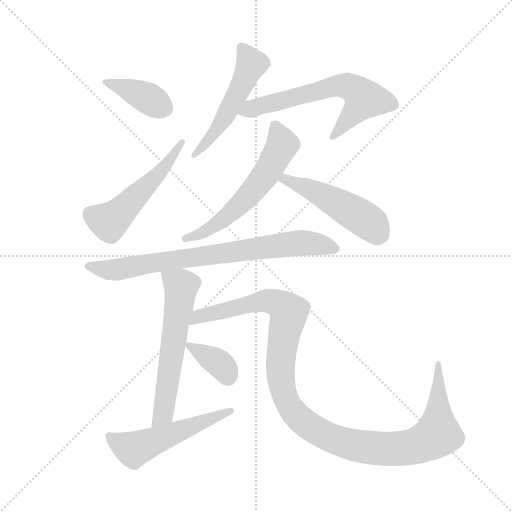
t = 0.00 s
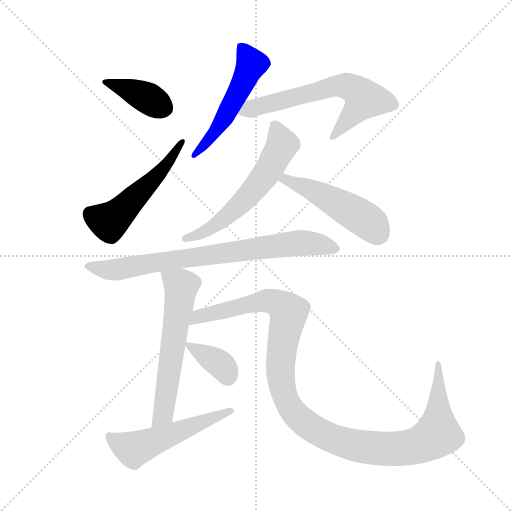
t = 1.76 s
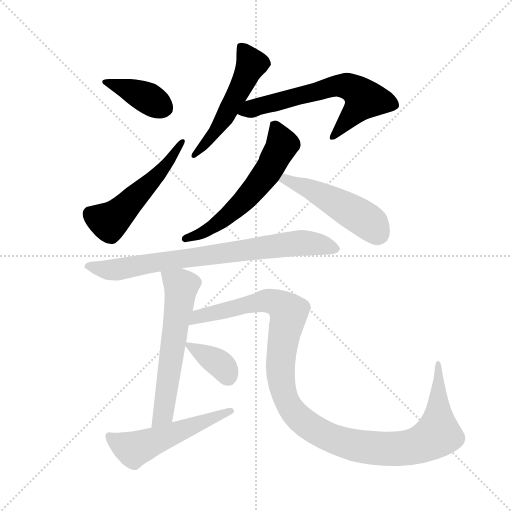
t = 3.51 s
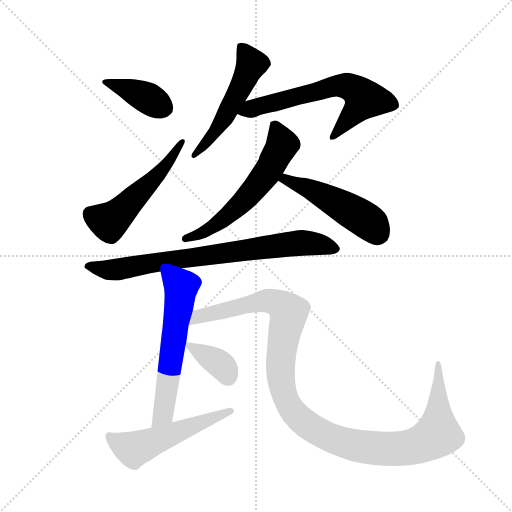
t = 5.27 s
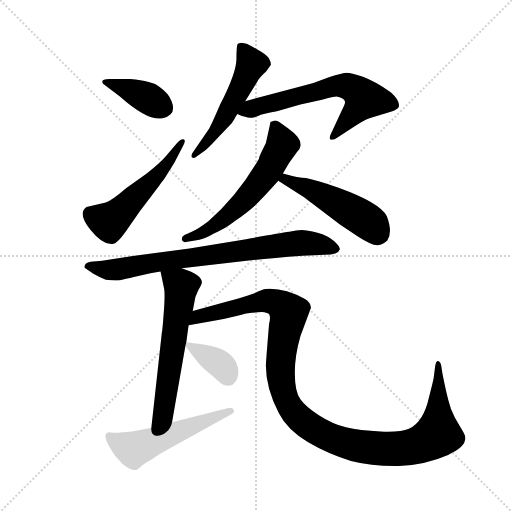
t = 7.03 s
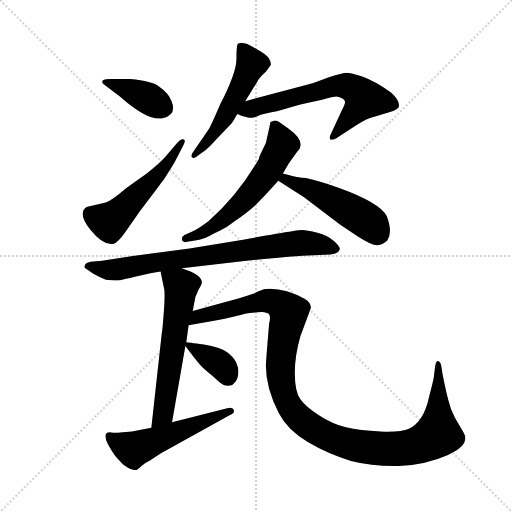
t = 8.78 s

The animated SVG that drew these frames (rendered in a browser with its animation timeline set to each time). Animation: 11 CSS @keyframes rules; one cycle of 8.78 s.

<svg version="1.1" viewBox="0 0 1024 1024" xmlns="http://www.w3.org/2000/svg">
  <g stroke="lightgray" stroke-dasharray="1,1" stroke-width="1" transform="scale(4, 4)">
    <line x1="0" y1="0" x2="256" y2="256"></line>
    <line x1="256" y1="0" x2="0" y2="256"></line>
    <line x1="128" y1="0" x2="128" y2="256"></line>
    <line x1="0" y1="128" x2="256" y2="128"></line>
  </g>
  <g transform="scale(0.92, -0.92) translate(60, -850)">
    <style type="text/css">
      
        @keyframes keyframes0 {
          from {
            stroke: blue;
            stroke-dashoffset: 386;
            stroke-width: 128;
          }
          56% {
            animation-timing-function: step-end;
            stroke: blue;
            stroke-dashoffset: 0;
            stroke-width: 128;
          }
          to {
            stroke: black;
            stroke-width: 1024;
          }
        }
        #make-me-a-hanzi-animation-0 {
          animation: keyframes0 0.5641276041666666s both;
          animation-delay: 0s;
          animation-timing-function: linear;
        }
      
        @keyframes keyframes1 {
          from {
            stroke: blue;
            stroke-dashoffset: 537;
            stroke-width: 128;
          }
          64% {
            animation-timing-function: step-end;
            stroke: blue;
            stroke-dashoffset: 0;
            stroke-width: 128;
          }
          to {
            stroke: black;
            stroke-width: 1024;
          }
        }
        #make-me-a-hanzi-animation-1 {
          animation: keyframes1 0.68701171875s both;
          animation-delay: 0.5641276041666666s;
          animation-timing-function: linear;
        }
      
        @keyframes keyframes2 {
          from {
            stroke: blue;
            stroke-dashoffset: 538;
            stroke-width: 128;
          }
          64% {
            animation-timing-function: step-end;
            stroke: blue;
            stroke-dashoffset: 0;
            stroke-width: 128;
          }
          to {
            stroke: black;
            stroke-width: 1024;
          }
        }
        #make-me-a-hanzi-animation-2 {
          animation: keyframes2 0.6878255208333334s both;
          animation-delay: 1.2511393229166665s;
          animation-timing-function: linear;
        }
      
        @keyframes keyframes3 {
          from {
            stroke: blue;
            stroke-dashoffset: 650;
            stroke-width: 128;
          }
          68% {
            animation-timing-function: step-end;
            stroke: blue;
            stroke-dashoffset: 0;
            stroke-width: 128;
          }
          to {
            stroke: black;
            stroke-width: 1024;
          }
        }
        #make-me-a-hanzi-animation-3 {
          animation: keyframes3 0.7789713541666666s both;
          animation-delay: 1.93896484375s;
          animation-timing-function: linear;
        }
      
        @keyframes keyframes4 {
          from {
            stroke: blue;
            stroke-dashoffset: 603;
            stroke-width: 128;
          }
          66% {
            animation-timing-function: step-end;
            stroke: blue;
            stroke-dashoffset: 0;
            stroke-width: 128;
          }
          to {
            stroke: black;
            stroke-width: 1024;
          }
        }
        #make-me-a-hanzi-animation-4 {
          animation: keyframes4 0.74072265625s both;
          animation-delay: 2.7179361979166665s;
          animation-timing-function: linear;
        }
      
        @keyframes keyframes5 {
          from {
            stroke: blue;
            stroke-dashoffset: 504;
            stroke-width: 128;
          }
          62% {
            animation-timing-function: step-end;
            stroke: blue;
            stroke-dashoffset: 0;
            stroke-width: 128;
          }
          to {
            stroke: black;
            stroke-width: 1024;
          }
        }
        #make-me-a-hanzi-animation-5 {
          animation: keyframes5 0.66015625s both;
          animation-delay: 3.4586588541666665s;
          animation-timing-function: linear;
        }
      
        @keyframes keyframes6 {
          from {
            stroke: blue;
            stroke-dashoffset: 801;
            stroke-width: 128;
          }
          72% {
            animation-timing-function: step-end;
            stroke: blue;
            stroke-dashoffset: 0;
            stroke-width: 128;
          }
          to {
            stroke: black;
            stroke-width: 1024;
          }
        }
        #make-me-a-hanzi-animation-6 {
          animation: keyframes6 0.90185546875s both;
          animation-delay: 4.118815104166666s;
          animation-timing-function: linear;
        }
      
        @keyframes keyframes7 {
          from {
            stroke: blue;
            stroke-dashoffset: 611;
            stroke-width: 128;
          }
          67% {
            animation-timing-function: step-end;
            stroke: blue;
            stroke-dashoffset: 0;
            stroke-width: 128;
          }
          to {
            stroke: black;
            stroke-width: 1024;
          }
        }
        #make-me-a-hanzi-animation-7 {
          animation: keyframes7 0.7472330729166666s both;
          animation-delay: 5.020670572916666s;
          animation-timing-function: linear;
        }
      
        @keyframes keyframes8 {
          from {
            stroke: blue;
            stroke-dashoffset: 1202;
            stroke-width: 128;
          }
          80% {
            animation-timing-function: step-end;
            stroke: blue;
            stroke-dashoffset: 0;
            stroke-width: 128;
          }
          to {
            stroke: black;
            stroke-width: 1024;
          }
        }
        #make-me-a-hanzi-animation-8 {
          animation: keyframes8 1.2281901041666667s both;
          animation-delay: 5.767903645833333s;
          animation-timing-function: linear;
        }
      
        @keyframes keyframes9 {
          from {
            stroke: blue;
            stroke-dashoffset: 379;
            stroke-width: 128;
          }
          55% {
            animation-timing-function: step-end;
            stroke: blue;
            stroke-dashoffset: 0;
            stroke-width: 128;
          }
          to {
            stroke: black;
            stroke-width: 1024;
          }
        }
        #make-me-a-hanzi-animation-9 {
          animation: keyframes9 0.5584309895833334s both;
          animation-delay: 6.99609375s;
          animation-timing-function: linear;
        }
      
        @keyframes keyframes10 {
          from {
            stroke: blue;
            stroke-dashoffset: 542;
            stroke-width: 128;
          }
          64% {
            animation-timing-function: step-end;
            stroke: blue;
            stroke-dashoffset: 0;
            stroke-width: 128;
          }
          to {
            stroke: black;
            stroke-width: 1024;
          }
        }
        #make-me-a-hanzi-animation-10 {
          animation: keyframes10 0.6910807291666666s both;
          animation-delay: 7.554524739583333s;
          animation-timing-function: linear;
        }
      
    </style>
    
      <path d="M 182 678 Q 156 679 164 668 L 200 641 Q 262 586 293.5 593 Q 325 600 313 630 Q 307 647 287 661 Q 271 674 223 678 L 182 678 Z" fill="lightgray"></path>
    
      <path d="M 300 510 Q 289 497 259 473 L 214 441 Q 184 415 170 410 L 128 400 Q 108 386 136.5 350.5 Q 165 315 187 320 Q 196 322 213 346 L 244 391 L 286 446 Q 288 450 297 461 L 319 496 L 337 531 Q 345 544 340 547 Q 333 549 325 539 L 300 510 Z" fill="lightgray"></path>
    
      <path d="M 465 757 Q 463 757 457 755 Q 454 752 454 722 Q 454 692 419 624 Q 398 575 393 568 L 358 517 Q 354 510 358 507.5 Q 362 505 369 511 L 382 520 Q 391 526 411 548 L 439 577 Q 445 583 450 592 Q 455 601 456 602 L 473 630 L 499 672 Q 504 682 518 694 L 529 709 Q 529 716 524.5 723.5 Q 520 731 498.5 743 Q 477 755 476 755 L 465 757 Z" fill="lightgray"></path>
    
      <path d="M 456 602 L 466 598 Q 484 593 488 594 Q 491 594 501 598 Q 510 602 542 608 L 593 623 L 640 633 Q 665 640 672 640 Q 690 636 690 628 Q 691 626 683 610 L 658 556 Q 656 550 658 547 Q 662 544 672 550 L 707 573 Q 728 587 743 593 L 793 608 Q 805 613 807 618 Q 810 631 790 649 Q 756 673 729 683 Q 702 692 694 692 Q 685 692 655 682 Q 624 669 593 662 L 473 630 C 444 622 428 612 456 602 Z" fill="lightgray"></path>
    
      <path d="M 555 473 L 568 495 L 586 520 Q 593 527 593 532 Q 597 549 566 571 L 547 585 Q 541 588 537 588 L 528 585 L 526 575 L 518 539 L 510 523 Q 503 509 503 505 Q 457 425 393 369 Q 372 353 357 346 L 341 339 Q 335 336 335 330 Q 337 322 344 324 L 364 327 Q 383 329 404 342 Q 430 353 450 369 Q 479 389 495 404 Q 511 419 545 457 L 555 473 Z" fill="lightgray"></path>
    
      <path d="M 545 457 L 601 421 L 679 362 L 718 336 Q 749 316 761 317 Q 773 318 782 327 Q 794 345 781 380 Q 767 409 676 442 Q 629 458 605 463 Q 590 463 555 473 C 526 481 520 473 545 457 Z" fill="lightgray"></path>
    
      <path d="M 335 267 L 476 283 Q 519 288 598 294 L 646 296 Q 675 296 679 308 Q 679 314 666 326 Q 653 338 630 344 Q 607 350 596 350 Q 585 350 569 346 Q 547 343 475 330 L 352 310 L 225 293 L 162 283 L 137 281 Q 122 278 124 268 L 143 255 Q 159 246 170 242 Q 191 239 201 241 L 214 244 Q 223 246 231 248 L 267 256 L 289 260 L 335 267 Z" fill="lightgray"></path>
    
      <path d="M 314 -68 L 343 98 L 345 106 L 350 143 L 359 174 L 362 190 Q 363 204 371 219 Q 379 233 379 236 Q 379 253 335 267 C 307 277 284 285 289 260 L 297 221 Q 299 209 296 170 Q 293 130 292 128 L 269 -80 C 266 -110 309 -98 314 -68 Z" fill="lightgray"></path>
    
      <path d="M 350 143 L 396 151 Q 423 155 454 163 L 465 166 Q 481 170 488 170 L 509 172 Q 514 172 522 169 Q 530 166 525 146 Q 518 62 518 55 Q 518 7 546 -48 Q 564 -84 609 -111 Q 653 -137 703 -152 Q 750 -164 807 -163 Q 864 -161 914 -139 Q 963 -117 948 -91 L 929 -58 Q 919 -39 915 -21 Q 910 -3 902 37 L 899 56 Q 897 64 892 65 Q 888 65 886 54 L 883 30 Q 883 27 873 -12 Q 861 -68 829 -82 Q 811 -90 767 -88 Q 722 -86 692 -79 Q 662 -71 634 -53 Q 605 -35 593 -18 Q 581 -1 581 36 Q 580 73 593 119 L 616 181 Q 615 193 603 200 Q 558 225 518 222 Q 511 222 492 212 Q 460 201 436 195 L 359 174 C 330 166 320 138 350 143 Z" fill="lightgray"></path>
    
      <path d="M 343 98 L 352 86 Q 377 53 383 49 L 393 40 Q 400 34 413 23 Q 425 12 431 12 Q 437 11 445 13 L 447 15 Q 448 16 453 22 Q 457 27 458 39 Q 459 51 453 63 Q 447 75 433 85 Q 419 95 383 101 Q 347 106 345 106 C 336 107 336 107 343 98 Z" fill="lightgray"></path>
    
      <path d="M 191 -142 L 207 -159 Q 228 -175 238 -171 Q 240 -170 247.5 -163 Q 255 -156 266 -151 L 289 -136 L 440 -52 Q 451 -48 448 -41 Q 445 -34 432 -38 L 314 -68 L 269 -80 L 227 -88 L 201 -90 Q 193 -91 181 -90 Q 153 -88 191 -142 Z" fill="lightgray"></path>
    
    
      <clipPath id="make-me-a-hanzi-clip-0">
        <path d="M 182 678 Q 156 679 164 668 L 200 641 Q 262 586 293.5 593 Q 325 600 313 630 Q 307 647 287 661 Q 271 674 223 678 L 182 678 Z"></path>
      </clipPath>
      <path clip-path="url(#make-me-a-hanzi-clip-0)" d="M 174 671 L 265 635 L 292 617" fill="none" id="make-me-a-hanzi-animation-0" stroke-dasharray="258 516" stroke-linecap="round"></path>
    
      <clipPath id="make-me-a-hanzi-clip-1">
        <path d="M 300 510 Q 289 497 259 473 L 214 441 Q 184 415 170 410 L 128 400 Q 108 386 136.5 350.5 Q 165 315 187 320 Q 196 322 213 346 L 244 391 L 286 446 Q 288 450 297 461 L 319 496 L 337 531 Q 345 544 340 547 Q 333 549 325 539 L 300 510 Z"></path>
      </clipPath>
      <path clip-path="url(#make-me-a-hanzi-clip-1)" d="M 138 385 L 177 368 L 185 374 L 297 486 L 337 543" fill="none" id="make-me-a-hanzi-animation-1" stroke-dasharray="409 818" stroke-linecap="round"></path>
    
      <clipPath id="make-me-a-hanzi-clip-2">
        <path d="M 465 757 Q 463 757 457 755 Q 454 752 454 722 Q 454 692 419 624 Q 398 575 393 568 L 358 517 Q 354 510 358 507.5 Q 362 505 369 511 L 382 520 Q 391 526 411 548 L 439 577 Q 445 583 450 592 Q 455 601 456 602 L 473 630 L 499 672 Q 504 682 518 694 L 529 709 Q 529 716 524.5 723.5 Q 520 731 498.5 743 Q 477 755 476 755 L 465 757 Z"></path>
      </clipPath>
      <path clip-path="url(#make-me-a-hanzi-clip-2)" d="M 462 750 L 487 711 L 427 593 L 363 512" fill="none" id="make-me-a-hanzi-animation-2" stroke-dasharray="410 820" stroke-linecap="round"></path>
    
      <clipPath id="make-me-a-hanzi-clip-3">
        <path d="M 456 602 L 466 598 Q 484 593 488 594 Q 491 594 501 598 Q 510 602 542 608 L 593 623 L 640 633 Q 665 640 672 640 Q 690 636 690 628 Q 691 626 683 610 L 658 556 Q 656 550 658 547 Q 662 544 672 550 L 707 573 Q 728 587 743 593 L 793 608 Q 805 613 807 618 Q 810 631 790 649 Q 756 673 729 683 Q 702 692 694 692 Q 685 692 655 682 Q 624 669 593 662 L 473 630 C 444 622 428 612 456 602 Z"></path>
      </clipPath>
      <path clip-path="url(#make-me-a-hanzi-clip-3)" d="M 463 604 L 670 664 L 700 661 L 732 634 L 664 552" fill="none" id="make-me-a-hanzi-animation-3" stroke-dasharray="522 1044" stroke-linecap="round"></path>
    
      <clipPath id="make-me-a-hanzi-clip-4">
        <path d="M 555 473 L 568 495 L 586 520 Q 593 527 593 532 Q 597 549 566 571 L 547 585 Q 541 588 537 588 L 528 585 L 526 575 L 518 539 L 510 523 Q 503 509 503 505 Q 457 425 393 369 Q 372 353 357 346 L 341 339 Q 335 336 335 330 Q 337 322 344 324 L 364 327 Q 383 329 404 342 Q 430 353 450 369 Q 479 389 495 404 Q 511 419 545 457 L 555 473 Z"></path>
      </clipPath>
      <path clip-path="url(#make-me-a-hanzi-clip-4)" d="M 535 578 L 553 534 L 522 477 L 488 433 L 415 365 L 379 344 L 343 332" fill="none" id="make-me-a-hanzi-animation-4" stroke-dasharray="475 950" stroke-linecap="round"></path>
    
      <clipPath id="make-me-a-hanzi-clip-5">
        <path d="M 545 457 L 601 421 L 679 362 L 718 336 Q 749 316 761 317 Q 773 318 782 327 Q 794 345 781 380 Q 767 409 676 442 Q 629 458 605 463 Q 590 463 555 473 C 526 481 520 473 545 457 Z"></path>
      </clipPath>
      <path clip-path="url(#make-me-a-hanzi-clip-5)" d="M 553 457 L 562 461 L 675 408 L 740 368 L 765 341" fill="none" id="make-me-a-hanzi-animation-5" stroke-dasharray="376 752" stroke-linecap="round"></path>
    
      <clipPath id="make-me-a-hanzi-clip-6">
        <path d="M 335 267 L 476 283 Q 519 288 598 294 L 646 296 Q 675 296 679 308 Q 679 314 666 326 Q 653 338 630 344 Q 607 350 596 350 Q 585 350 569 346 Q 547 343 475 330 L 352 310 L 225 293 L 162 283 L 137 281 Q 122 278 124 268 L 143 255 Q 159 246 170 242 Q 191 239 201 241 L 214 244 Q 223 246 231 248 L 267 256 L 289 260 L 335 267 Z"></path>
      </clipPath>
      <path clip-path="url(#make-me-a-hanzi-clip-6)" d="M 132 270 L 181 262 L 592 322 L 671 309" fill="none" id="make-me-a-hanzi-animation-6" stroke-dasharray="673 1346" stroke-linecap="round"></path>
    
      <clipPath id="make-me-a-hanzi-clip-7">
        <path d="M 314 -68 L 343 98 L 345 106 L 350 143 L 359 174 L 362 190 Q 363 204 371 219 Q 379 233 379 236 Q 379 253 335 267 C 307 277 284 285 289 260 L 297 221 Q 299 209 296 170 Q 293 130 292 128 L 269 -80 C 266 -110 309 -98 314 -68 Z"></path>
      </clipPath>
      <path clip-path="url(#make-me-a-hanzi-clip-7)" d="M 298 255 L 334 226 L 295 -50 L 275 -73" fill="none" id="make-me-a-hanzi-animation-7" stroke-dasharray="483 966" stroke-linecap="round"></path>
    
      <clipPath id="make-me-a-hanzi-clip-8">
        <path d="M 350 143 L 396 151 Q 423 155 454 163 L 465 166 Q 481 170 488 170 L 509 172 Q 514 172 522 169 Q 530 166 525 146 Q 518 62 518 55 Q 518 7 546 -48 Q 564 -84 609 -111 Q 653 -137 703 -152 Q 750 -164 807 -163 Q 864 -161 914 -139 Q 963 -117 948 -91 L 929 -58 Q 919 -39 915 -21 Q 910 -3 902 37 L 899 56 Q 897 64 892 65 Q 888 65 886 54 L 883 30 Q 883 27 873 -12 Q 861 -68 829 -82 Q 811 -90 767 -88 Q 722 -86 692 -79 Q 662 -71 634 -53 Q 605 -35 593 -18 Q 581 -1 581 36 Q 580 73 593 119 L 616 181 Q 615 193 603 200 Q 558 225 518 222 Q 511 222 492 212 Q 460 201 436 195 L 359 174 C 330 166 320 138 350 143 Z"></path>
      </clipPath>
      <path clip-path="url(#make-me-a-hanzi-clip-8)" d="M 357 146 L 372 162 L 509 196 L 536 194 L 556 182 L 568 171 L 558 130 L 549 38 L 567 -29 L 588 -57 L 630 -88 L 680 -110 L 730 -122 L 827 -123 L 866 -111 L 888 -97 L 893 -68 L 892 58" fill="none" id="make-me-a-hanzi-animation-8" stroke-dasharray="1074 2148" stroke-linecap="round"></path>
    
      <clipPath id="make-me-a-hanzi-clip-9">
        <path d="M 343 98 L 352 86 Q 377 53 383 49 L 393 40 Q 400 34 413 23 Q 425 12 431 12 Q 437 11 445 13 L 447 15 Q 448 16 453 22 Q 457 27 458 39 Q 459 51 453 63 Q 447 75 433 85 Q 419 95 383 101 Q 347 106 345 106 C 336 107 336 107 343 98 Z"></path>
      </clipPath>
      <path clip-path="url(#make-me-a-hanzi-clip-9)" d="M 347 101 L 420 57 L 437 23" fill="none" id="make-me-a-hanzi-animation-9" stroke-dasharray="251 502" stroke-linecap="round"></path>
    
      <clipPath id="make-me-a-hanzi-clip-10">
        <path d="M 191 -142 L 207 -159 Q 228 -175 238 -171 Q 240 -170 247.5 -163 Q 255 -156 266 -151 L 289 -136 L 440 -52 Q 451 -48 448 -41 Q 445 -34 432 -38 L 314 -68 L 269 -80 L 227 -88 L 201 -90 Q 193 -91 181 -90 Q 153 -88 191 -142 Z"></path>
      </clipPath>
      <path clip-path="url(#make-me-a-hanzi-clip-10)" d="M 178 -99 L 230 -127 L 441 -44" fill="none" id="make-me-a-hanzi-animation-10" stroke-dasharray="414 828" stroke-linecap="round"></path>
    
  </g>
</svg>
